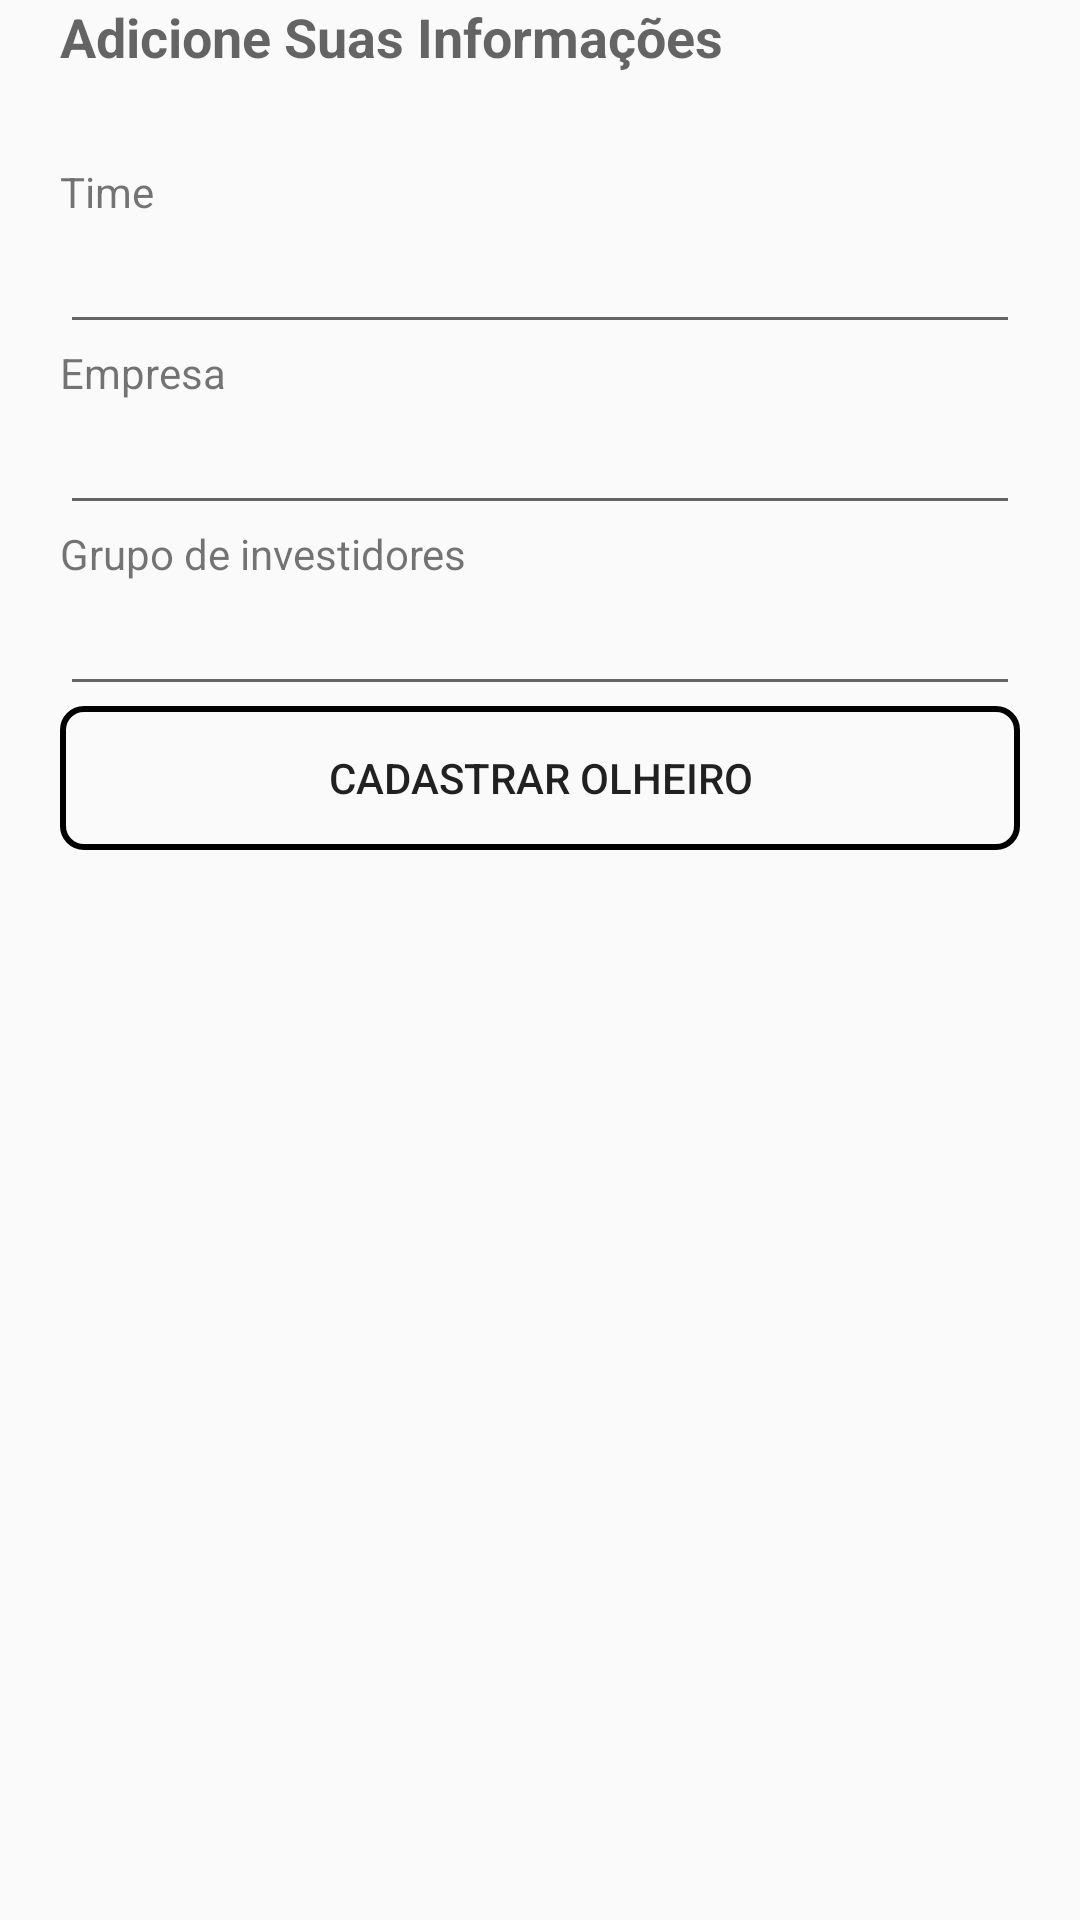

Write the Android layout XML for this screen, with the resource values it uses.
<!-- AndroidManifest.xml: application theme AppTheme -->
<!-- res/layout/fragment_cadastro.xml -->
<?xml version="1.0" encoding="utf-8"?>
<LinearLayout xmlns:android="http://schemas.android.com/apk/res/android"
    xmlns:tools="http://schemas.android.com/tools"
    android:orientation="vertical" android:layout_width="match_parent"
    android:layout_height="match_parent"
    android:layout_marginTop="100dp"
    android:paddingBottom="15dp"
    tools:context=".OlheiroActivity"
    android:id="@+id/telaCad"
    android:paddingStart="20dp"
    android:paddingEnd="20dp"
    >

    <TextView
        android:id="@+id/tv"
        android:layout_width="match_parent"
        android:layout_height="wrap_content"
        android:layout_gravity="center"
        android:layout_marginBottom="30dp"
        android:text="Adicione Suas Informações"
        android:textStyle="bold"
        android:textAppearance="?android:attr/textAppearanceMedium"/>

    <TextView
        android:id="@+id/textView2"
        android:layout_width="match_parent"
        android:layout_height="wrap_content"
        android:text="Time" />
    <EditText
        android:id="@+id/etTime"
        android:layout_width="match_parent"
        android:layout_height="wrap_content"
        android:ems="10"
        android:inputType="textPersonName"/>

    <TextView
        android:id="@+id/textView3"
        android:layout_width="match_parent"
        android:layout_height="wrap_content"
        android:text="Empresa" />

    <EditText
        android:id="@+id/etEmp"
        android:layout_width="match_parent"
        android:layout_height="wrap_content"
        android:ems="10"
        android:inputType="textPersonName"/>

    <TextView
        android:id="@+id/textView4"
        android:layout_width="match_parent"
        android:layout_height="wrap_content"
        android:text="Grupo de investidores" />

    <EditText
        android:id="@+id/etGrupo"
        android:layout_width="match_parent"
        android:layout_height="wrap_content"
        android:ems="10"
        android:inputType="textPersonName"/>

    <Button
        android:id="@+id/btnCadOlheiro"
        android:layout_width="match_parent"
        android:layout_height="wrap_content"
        android:textColor="@color/fonte"
        android:text="Cadastrar Olheiro"
        android:background="@drawable/botao_customizado"
        />

</LinearLayout>
<!-- resources referenced by this layout -->
<resources>
  <!-- drawable botao_customizado (drawable) -->
  <?xml version="1.0" encoding="utf-8"?>
  <shape xmlns:android="http://schemas.android.com/apk/res/android"
      android:shape="rectangle"
      >
  
      <corners
          android:radius="7dp"
  
          />
  
      <solid
          android:color="@color/fundo"
          />
  
      <stroke
          android:width="2dp"
          android:color="@color/fonte"
          />
  </shape>
  <style name="AppTheme" parent="Base.Theme.AppCompat.Light.DarkActionBar">
          
          <item name="colorPrimary">@color/fundo</item>
          <item name="colorPrimaryDark">@color/fundoDark</item>
          <item name="colorAccent">@color/fundo</item>
      </style>
</resources>
